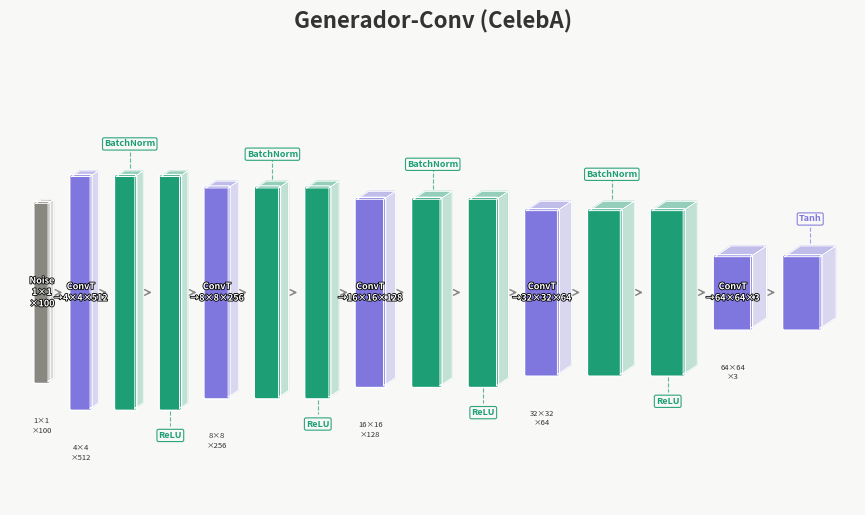
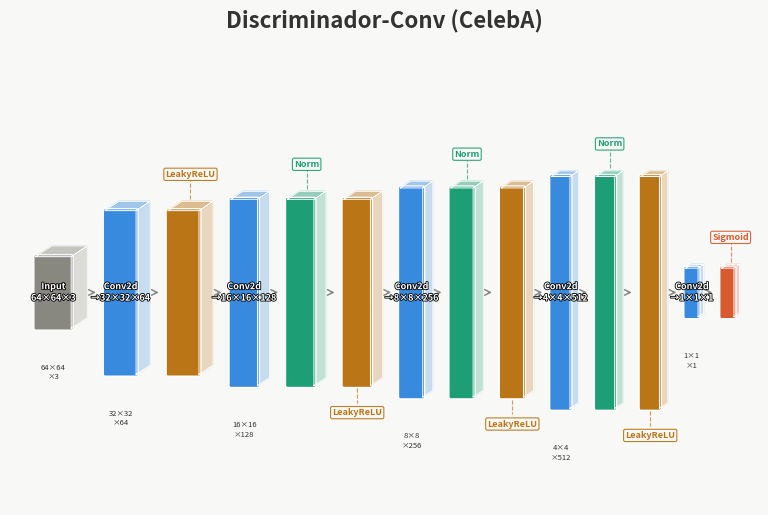

Here is the Python script that generated these plots, in order:
import matplotlib.pyplot as plt
import matplotlib.patches as mpatches
import matplotlib.patheffects as pe
import numpy as np

# Config
CHANNELS = 3
Z_DIM    = 100

BG        = "#F8F8F6"
C_CONV    = "#378ADD"
C_CONVT   = "#7F77DD"
C_BN      = "#1D9E75"
C_LRELU   = "#BA7517"
C_RELU    = "#1D9E75"
C_TANH    = "#7F77DD"
C_SIGMOID = "#D85A30"
C_INPUT   = "#888780"
C_LABEL   = "#333333"
C_ARROW   = "#888888"

# CelebA: 64×64, 5 capas conv
# Discriminador: 64→32→16→8→4→1
discriminator_layers = [
    dict(spatial=64, channels=CHANNELS, label=f"Input\n64×64×{CHANNELS}", color=C_INPUT),
    dict(spatial=32, channels=64,  label="Conv2d\n→32×32×64",  color=C_CONV),
    dict(label="LeakyReLU", color=C_LRELU),
    dict(spatial=16, channels=128, label="Conv2d\n→16×16×128", color=C_CONV),
    dict(label="Norm", color=C_BN),
    dict(label="LeakyReLU", color=C_LRELU),
    dict(spatial=8,  channels=256, label="Conv2d\n→8×8×256",   color=C_CONV),
    dict(label="Norm", color=C_BN),
    dict(label="LeakyReLU", color=C_LRELU),
    dict(spatial=4,  channels=512, label="Conv2d\n→4×4×512",   color=C_CONV),
    dict(label="Norm", color=C_BN),
    dict(label="LeakyReLU", color=C_LRELU),
    dict(spatial=1,  channels=1,   label="Conv2d\n→1×1×1",     color=C_CONV),
    dict(label="Sigmoid", color=C_SIGMOID),
]

# Generador: 1→4→8→16→32→64
generator_layers = [
    dict(spatial=1,  channels=Z_DIM,    label=f"Noise\n1×1\n×{Z_DIM}",   color=C_INPUT),
    dict(spatial=4,  channels=512,      label="ConvT\n→4×4×512",       color=C_CONVT),
    dict(label="BatchNorm", color=C_BN),
    dict(label="ReLU", color=C_RELU),
    dict(spatial=8,  channels=256,      label="ConvT\n→8×8×256",       color=C_CONVT),
    dict(label="BatchNorm", color=C_BN),
    dict(label="ReLU", color=C_RELU),
    dict(spatial=16, channels=128,      label="ConvT\n→16×16×128",     color=C_CONVT),
    dict(label="BatchNorm", color=C_BN),
    dict(label="ReLU", color=C_RELU),
    dict(spatial=32, channels=64,       label="ConvT\n→32×32×64",      color=C_CONVT),
    dict(label="BatchNorm", color=C_BN),
    dict(label="ReLU", color=C_RELU),
    dict(spatial=64, channels=CHANNELS, label=f"ConvT\n→64×64×{CHANNELS}", color=C_CONVT),
    dict(label="Tanh", color=C_TANH),
]


def spatial_to_w(s, min_w=0.12, max_w=0.55, ref=64):
    return min_w + (max_w - min_w) * (np.log1p(s) / np.log1p(ref))


def channels_to_h(c, min_h=0.4, max_h=3.6, ref=512):
    return min_h + (max_h - min_h) * (np.log1p(c) / np.log1p(ref))


def is_activation_layer(layer):
    """Returns True if layer has no spatial/channels info (activation/norm layer)."""
    return "spatial" not in layer and "channels" not in layer


def draw_volume(ax, x, y_center, w, h, color, label, label_position="center", zorder=3):
    """
    Draws a 3D block (feature map).
    label_position: "center", "above", "below"
    """
    iso_dx = w * 0.45
    iso_dy = w * 0.30
    y = y_center - h / 2

    # Front face
    front = mpatches.FancyBboxPatch(
        (x, y), w, h,
        boxstyle="round,pad=0.03",
        fc=color, ec="white", lw=1.0, zorder=zorder
    )
    ax.add_patch(front)

    # Top face
    tx = [x, x+w, x+w+iso_dx, x+iso_dx, x]
    ty = [y+h, y+h, y+h+iso_dy, y+h+iso_dy, y+h]
    ax.fill(tx, ty, color=color, alpha=0.45, zorder=zorder-1)
    ax.plot(tx, ty, color="white", lw=0.7, zorder=zorder+1)

    # Right face
    sx = [x+w, x+w+iso_dx, x+w+iso_dx, x+w, x+w]
    sy = [y,   y+iso_dy,   y+h+iso_dy, y+h,  y]
    ax.fill(sx, sy, color=color, alpha=0.25, zorder=zorder-1)
    ax.plot(sx, sy, color="white", lw=0.7, zorder=zorder+1)

    # Label rendering
    fontsize = 6.5 if "\n" in label else 7.0

    if label_position == "center":
        # Label inside the block (only for wide enough blocks)
        ax.text(
            x + w/2, y_center, label,
            ha="center", va="center",
            fontsize=fontsize, color="white", fontweight="bold",
            linespacing=1.35, zorder=zorder+2,
            path_effects=[pe.withStroke(linewidth=1.2, foreground="black")]
        )
    elif label_position == "above":
        # Label above the block on a connector line
        label_y = y + h + iso_dy + 0.35
        ax.text(
            x + w/2 + iso_dx/2, label_y, label,
            ha="center", va="bottom",
            fontsize=6.5, color=color, fontweight="bold",
            linespacing=1.3, zorder=zorder+2,
            bbox=dict(boxstyle="round,pad=0.18", fc=BG, ec=color, lw=0.8, alpha=0.92)
        )
        # Connector line from top of block to label box
        ax.plot(
            [x + w/2 + iso_dx/2, x + w/2 + iso_dx/2],
            [y + h + iso_dy + 0.04, label_y - 0.02],
            color=color, lw=0.8, ls="--", alpha=0.7, zorder=zorder+1
        )
    elif label_position == "below":
        # Label below the block
        label_y = y - 0.35
        ax.text(
            x + w/2, label_y, label,
            ha="center", va="top",
            fontsize=6.5, color=color, fontweight="bold",
            linespacing=1.3, zorder=zorder+2,
            bbox=dict(boxstyle="round,pad=0.18", fc=BG, ec=color, lw=0.8, alpha=0.92)
        )
        # Connector line from bottom of block to label box
        ax.plot(
            [x + w/2, x + w/2],
            [y - 0.04, label_y + 0.08],
            color=color, lw=0.8, ls="--", alpha=0.7, zorder=zorder+1
        )

    return x + w + iso_dx  # right edge including perspective


def draw_network(ax, layers, title, gap=0.28):
    ax.set_facecolor(BG)
    ax.set_aspect("equal")
    ax.axis("off")

    CENTER_Y = 2.8
    x = 0.3

    last_spatial = 64   # CelebA input resolution
    last_channels = 3

    # Pre-pass: decide label positions for activation layers to alternate above/below
    # Track the sequence of activation layers between conv layers
    activation_counter = 0

    label_positions = []
    act_idx = 0  # alternating counter for activations between conv blocks

    for i, layer in enumerate(layers):
        if is_activation_layer(layer):
            # Alternate: even -> above, odd -> below
            label_positions.append("above" if act_idx % 2 == 0 else "below")
            act_idx += 1
        else:
            label_positions.append("center")
            act_idx = 0  # reset after each conv layer

    for i, layer in enumerate(layers):
        current_spatial = layer.get("spatial", last_spatial)
        current_channels = layer.get("channels", last_channels)
        last_spatial = current_spatial
        last_channels = current_channels

        w = spatial_to_w(current_spatial)
        h = channels_to_h(current_channels)

        right_edge = draw_volume(
            ax, x, CENTER_Y, w, h,
            layer["color"], layer["label"],
            label_position=label_positions[i]
        )

        # Dimension annotation below block (only for explicit spatial layers)
        if "spatial" in layer:
            ax.text(
                x + w/2, CENTER_Y - h/2 - 0.55,
                f"{layer['spatial']}×{layer['spatial']}\n×{layer['channels']}",
                ha="center", va="top", fontsize=5.5, color=C_LABEL,
                linespacing=1.3
            )

        # Arrow to next block
        if i < len(layers) - 1:
            arr_x0 = right_edge + 0.04
            arr_x1 = right_edge + gap - 0.10
            ax.annotate(
                "", xy=(arr_x1, CENTER_Y),
                xytext=(arr_x0, CENTER_Y),
                arrowprops=dict(arrowstyle="->", color=C_ARROW, lw=1.1),
                zorder=2
            )
            x = right_edge + gap
        else:
            x = right_edge

    ax.set_xlim(-0.1, x + 0.3)
    ax.set_ylim(-0.5, 6.2)

    # título se pone en fig.suptitle para coincidir con formato MLP
    pass



def save_figure(layers, title, filename, figw=22):
    fig, ax = plt.subplots(figsize=(figw, 5.0), facecolor=BG)
    draw_network(ax, layers, title)

    fig.suptitle(title, fontsize=16, fontweight="bold", color=C_LABEL, y=1.02)
    plt.tight_layout()
    plt.savefig(filename, dpi=160, bbox_inches="tight", facecolor=BG)
    plt.close()
    print(f"Guardado: {filename}")


save_figure(generator_layers,     "Generador-Conv (CelebA)",     "celeba_conv_generator.png",     figw=28)
save_figure(discriminator_layers, "Discriminador-Conv (CelebA)", "celeba_conv_discriminator.png", figw=28)
